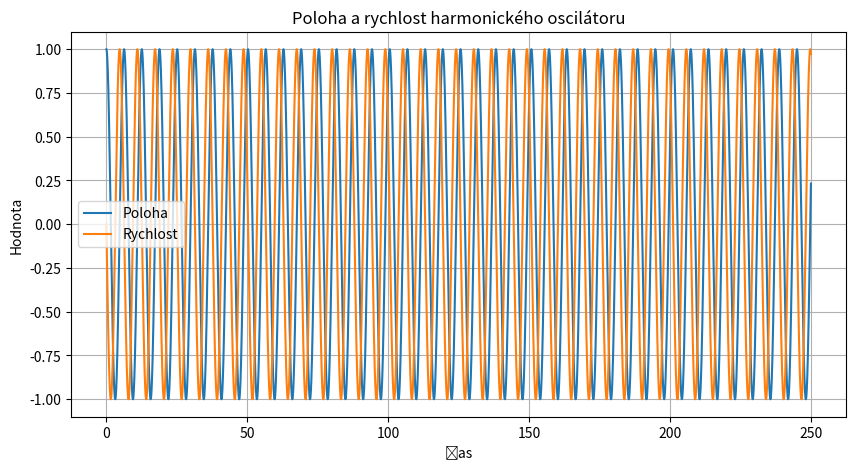
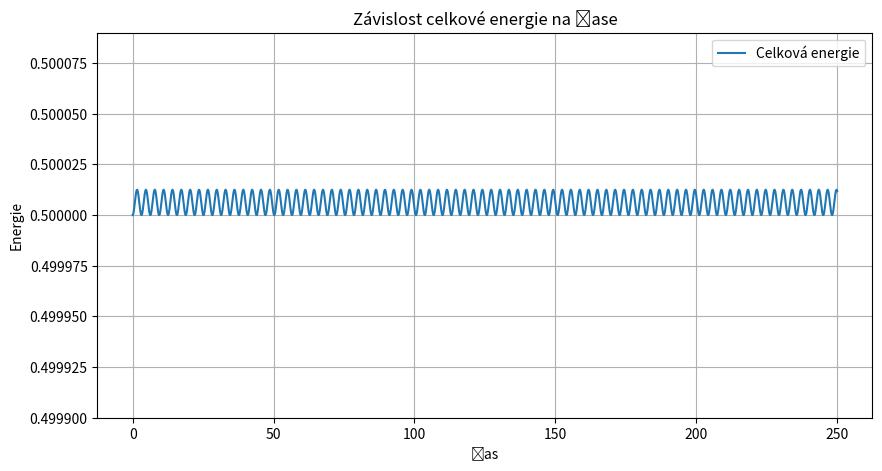

These charts were generated, in order, by the following Python code:
import numpy as np
import matplotlib.pyplot as plt

# parametry oscilátoru
m = 1
k = 1
omega = np.sqrt(k/m)

# počáteční podmínky a časový krok
x0 = 1
v0 = 0
dt = 0.01
t_max = 250

# ukládací pole
t_values = np.arange(0.0, t_max, dt)
x_values = np.zeros_like(t_values)
v_values = np.zeros_like(t_values)
E_values = np.zeros_like(t_values)

# počáteční podmínky
x_values[0] = x0
v_values[0] = v0
E_values[0] = 0.5 * m * v0**2 + 0.5 * k * x0**2

for i in range(1, len(t_values)):
    # aktualizace polohy
    x_half = x_values[i-1] + 1/2 * v_values[i-1] *dt
    # vypočet síly
    F = -k * x_half
    # aktualizace rychlosti, polohy a energie
    v_values[i] = v_values[i-1] + (F / m) * dt
    x_values[i] = x_half + 1/2 * v_values[i] * dt
    E_values[i] = 1/2 * m * v_values[i]**2 + 1/2 * k * x_values[i]**2

print(E_values)

# Vykreslení výsledků
plt.figure(figsize=(10, 5))
plt.plot(t_values, x_values, label='Poloha')
plt.plot(t_values, v_values, label='Rychlost')
plt.xlabel('Čas')
plt.ylabel('Hodnota')
plt.title('Poloha a rychlost harmonického oscilátoru')
plt.legend()
plt.grid(True)
plt.show()

# Vykreslení závislosti celkové energie na čase
plt.figure(figsize=(10, 5))
plt.plot(t_values, E_values, label='Celková energie')
plt.xlabel('Čas')
plt.ylabel('Energie')
plt.title('Závislost celkové energie na čase')
plt.ylim(0.4999, 0.50009)
plt.legend()
plt.grid(True)
plt.show()



